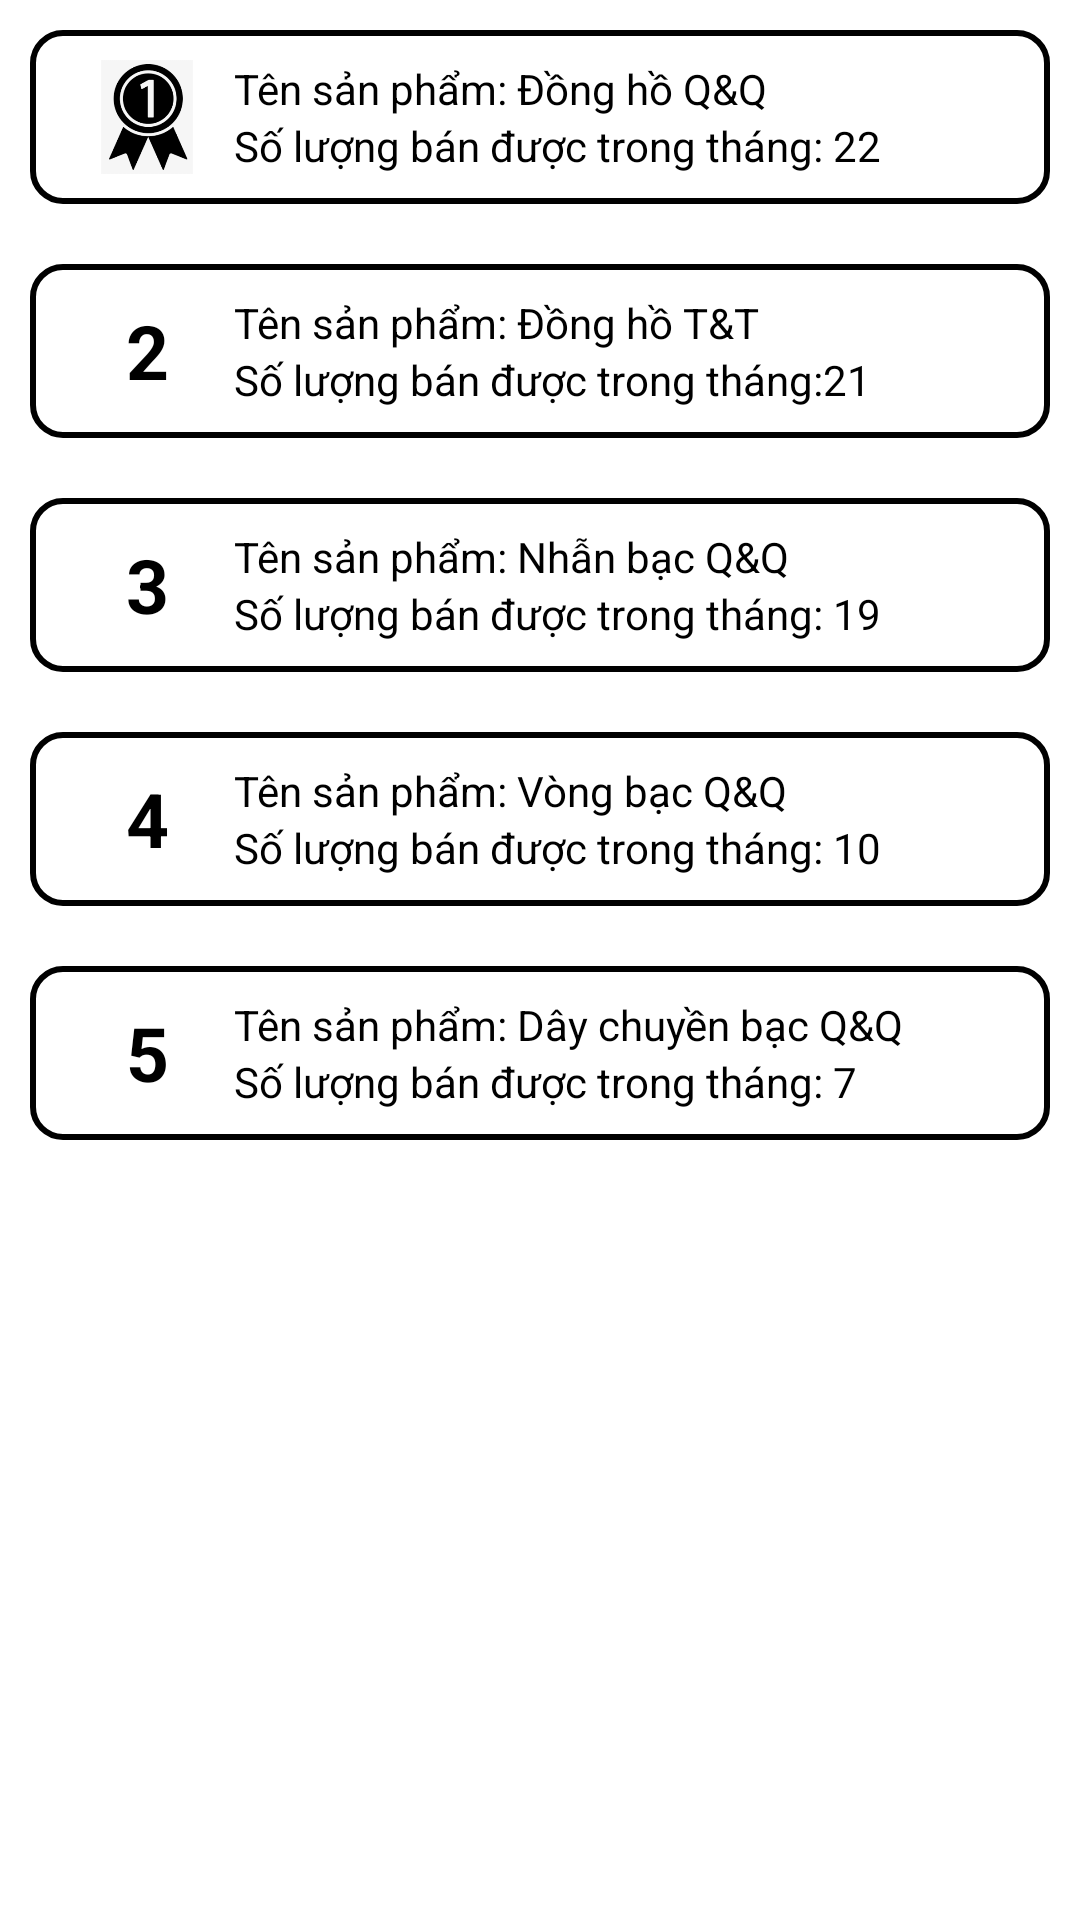

Produce the Android XML layout that renders to this screen, including the resource entries it uses.
<!-- AndroidManifest.xml: application theme Theme.Duan1 -->
<!-- res/layout/fragment_top_10.xml -->
<?xml version="1.0" encoding="utf-8"?>
<LinearLayout xmlns:android="http://schemas.android.com/apk/res/android"
    xmlns:tools="http://schemas.android.com/tools"
    android:layout_width="match_parent"
    android:layout_height="match_parent"
    xmlns:app="http://schemas.android.com/apk/res-auto"
    android:layout_margin="10dp"
    app:cardCornerRadius="10dp"
    android:orientation="vertical"
    >
    <LinearLayout
        android:layout_width="match_parent"
        android:layout_height="wrap_content"
        android:padding="10dp"
        android:layout_margin="10dp"
        android:background="@drawable/stroke">
        <LinearLayout
            android:layout_weight="2"
            android:layout_width="0dp"
            android:orientation="vertical"
            android:layout_height="match_parent">
            <ImageView
                android:layout_width="match_parent"
                android:layout_height="match_parent"
                android:src="@mipmap/top10"/>
        </LinearLayout>
        <LinearLayout
            android:layout_weight="9"
            android:layout_width="0dp"
            android:orientation="vertical"
            android:layout_height="wrap_content">
            <TextView
                android:text="Tên sản phẩm: Đồng hồ Q&amp;Q"
                android:textColor="@color/black"
                android:layout_width="match_parent"
                android:layout_height="wrap_content"/>
            <TextView
                android:text="Số lượng bán được trong tháng: 22"
                android:layout_width="match_parent"
                android:layout_height="wrap_content"
                android:textColor="@color/black"
                tools:ignore="HardcodedText" />

        </LinearLayout>
    </LinearLayout>
    <LinearLayout
        android:layout_width="match_parent"
        android:layout_height="wrap_content"
        android:padding="10dp"
        android:layout_margin="10dp"
        android:background="@drawable/stroke">
        <LinearLayout
            android:layout_weight="2"
            android:layout_width="0dp"
            android:orientation="vertical"
            android:layout_height="match_parent">
            <TextView
                android:layout_width="match_parent"
                android:layout_height="match_parent"
                android:text="2"
                android:textColor="@color/black"
                android:textSize="25dp"
                android:textStyle="bold"
                android:gravity="center"/>
        </LinearLayout>
        <LinearLayout
            android:layout_weight="9"
            android:layout_width="0dp"
            android:orientation="vertical"
            android:layout_height="wrap_content">
            <TextView
                android:text="Tên sản phẩm: Đồng hồ T&amp;T"
                android:textColor="@color/black"
                android:layout_width="match_parent"
                android:layout_height="wrap_content"/>
            <TextView
                android:text="Số lượng bán được trong tháng:21"
                android:layout_width="match_parent"
                android:layout_height="wrap_content"
                android:textColor="@color/black"
                tools:ignore="HardcodedText" />

        </LinearLayout>
    </LinearLayout>
    <LinearLayout
        android:layout_width="match_parent"
        android:layout_height="wrap_content"
        android:padding="10dp"
        android:layout_margin="10dp"
        android:background="@drawable/stroke">
        <LinearLayout
            android:layout_weight="2"
            android:layout_width="0dp"
            android:orientation="vertical"
            android:layout_height="match_parent">
            <TextView
                android:layout_width="match_parent"
                android:layout_height="match_parent"
                android:text="3"
                android:textColor="@color/black"
                android:textSize="25dp"
                android:textStyle="bold"
                android:gravity="center"/>
        </LinearLayout>
        <LinearLayout
            android:layout_weight="9"
            android:layout_width="0dp"
            android:orientation="vertical"
            android:layout_height="wrap_content">
            <TextView
                android:text="Tên sản phẩm: Nhẫn bạc Q&amp;Q"
                android:textColor="@color/black"
                android:layout_width="match_parent"
                android:layout_height="wrap_content"/>
            <TextView
                android:text="Số lượng bán được trong tháng: 19"
                android:layout_width="match_parent"
                android:layout_height="wrap_content"
                android:textColor="@color/black"
                tools:ignore="HardcodedText" />

        </LinearLayout>
    </LinearLayout>
    <LinearLayout
        android:layout_width="match_parent"
        android:layout_height="wrap_content"
        android:padding="10dp"
        android:layout_margin="10dp"
        android:background="@drawable/stroke">
        <LinearLayout
            android:layout_weight="2"
            android:layout_width="0dp"
            android:orientation="vertical"
            android:layout_height="match_parent">
            <TextView
                android:layout_width="match_parent"
                android:layout_height="match_parent"
                android:text="4"
                android:textColor="@color/black"
                android:textSize="25dp"
                android:textStyle="bold"
                android:gravity="center"/>
        </LinearLayout>
        <LinearLayout
            android:layout_weight="9"
            android:layout_width="0dp"
            android:orientation="vertical"
            android:layout_height="wrap_content">
            <TextView
                android:text="Tên sản phẩm: Vòng bạc Q&amp;Q"
                android:textColor="@color/black"
                android:layout_width="match_parent"
                android:layout_height="wrap_content"/>
            <TextView
                android:text="Số lượng bán được trong tháng: 10"
                android:layout_width="match_parent"
                android:layout_height="wrap_content"
                android:textColor="@color/black"
                tools:ignore="HardcodedText" />

        </LinearLayout>
    </LinearLayout>
    <LinearLayout
        android:layout_width="match_parent"
        android:layout_height="wrap_content"
        android:padding="10dp"
        android:layout_margin="10dp"
        android:background="@drawable/stroke">
        <LinearLayout
            android:layout_weight="2"
            android:layout_width="0dp"
            android:orientation="vertical"
            android:layout_height="match_parent">
            <TextView
                android:layout_width="match_parent"
                android:layout_height="match_parent"
                android:text="5"
                android:textColor="@color/black"
                android:textSize="25dp"
                android:textStyle="bold"
                android:gravity="center"/>
        </LinearLayout>
        <LinearLayout
            android:layout_weight="9"
            android:layout_width="0dp"
            android:orientation="vertical"
            android:layout_height="wrap_content">
            <TextView
                android:text="Tên sản phẩm: Dây chuyền bạc Q&amp;Q"
                android:textColor="@color/black"
                android:layout_width="match_parent"
                android:layout_height="wrap_content"/>
            <TextView
                android:text="Số lượng bán được trong tháng: 7"
                android:layout_width="match_parent"
                android:layout_height="wrap_content"
                android:textColor="@color/black"
                tools:ignore="HardcodedText" />

        </LinearLayout>
    </LinearLayout>
</LinearLayout>
<!-- resources referenced by this layout -->
<resources>
  <!-- drawable stroke (drawable) -->
  <?xml version="1.0" encoding="utf-8"?>
  <shape xmlns:android="http://schemas.android.com/apk/res/android">
      <solid android:color="#fff"/>
      <corners
          android:radius="10dp"
          />
      <stroke
          android:width="2dp"
          android:color="@color/black"
          />
  </shape>
  <!-- mipmap top10: png bitmap (mipmap-xhdpi, 9635 bytes) -->
  <style name="Theme.Duan1" parent="Theme.MaterialComponents.DayNight.DarkActionBar">
          
          <item name="colorPrimary">@color/purple_500</item>
          <item name="colorPrimaryVariant">@color/purple_700</item>
          <item name="colorOnPrimary">@color/white</item>
          
          <item name="colorSecondary">@color/teal_200</item>
          <item name="colorSecondaryVariant">@color/teal_700</item>
          <item name="colorOnSecondary">@color/black</item>
          
          <item name="android:statusBarColor" tools:targetApi="l">?attr/colorPrimaryVariant</item>
          
      </style>
  <!-- not gathered from this repository: default colours our renderer supplied (Android Studio template values) -->
  <color name="purple_500">#FF6200EE</color>
  <color name="purple_700">#FF3700B3</color>
  <color name="teal_200">#FF03DAC5</color>
  <color name="teal_700">#FF018786</color>
  <color name="black">#FF000000</color>
  <color name="white">#FFFFFFFF</color>
</resources>
